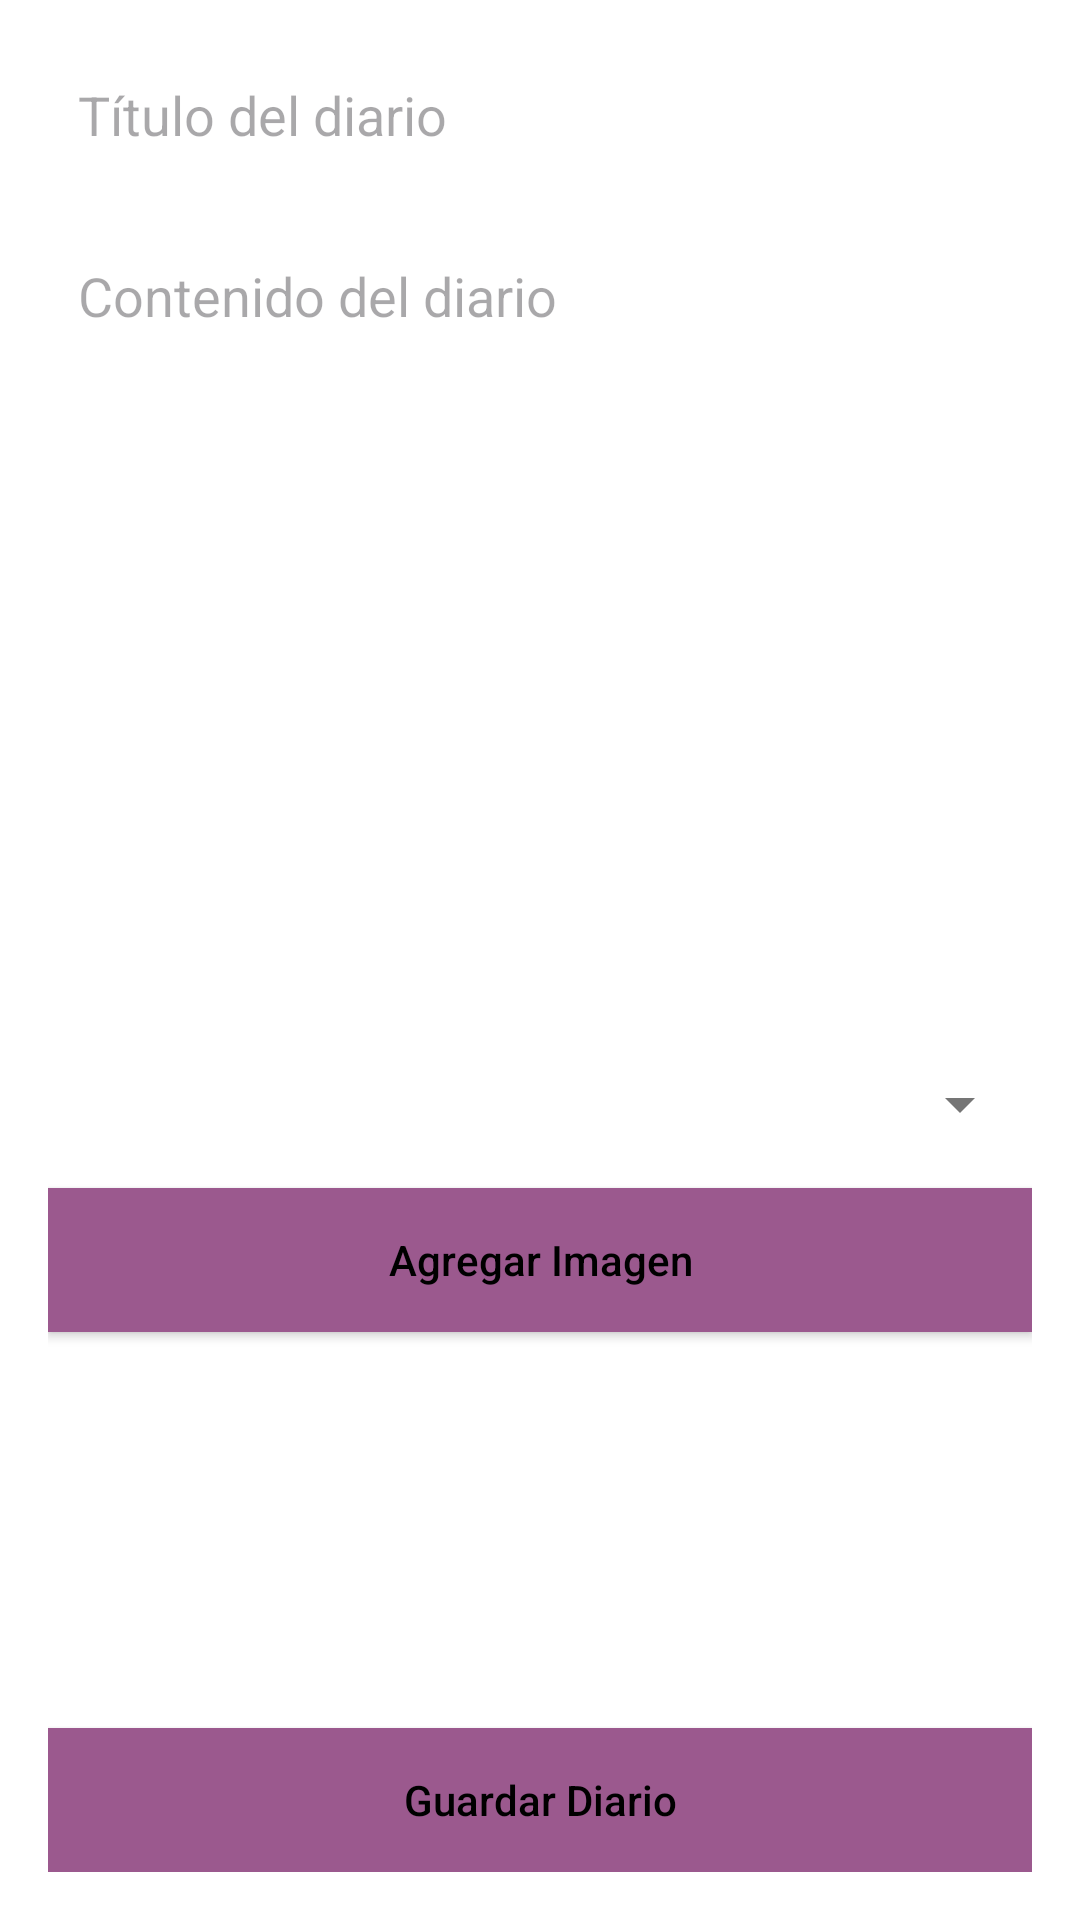

Produce the Android XML layout that renders to this screen, including the resource entries it uses.
<!-- AndroidManifest.xml: application theme AppTheme -->
<!-- res/layout/fragment_new_journal.xml -->
<?xml version="1.0" encoding="utf-8"?>
<FrameLayout xmlns:android="http://schemas.android.com/apk/res/android"

    xmlns:tools="http://schemas.android.com/tools"
    android:layout_width="match_parent"
    android:layout_height="match_parent"
    tools:context=".ui.newjournal.NewJournalFragment">

    
    <LinearLayout
        android:id="@+id/mainContent"
        android:layout_width="match_parent"
        android:layout_height="match_parent"
        android:orientation="vertical"
        android:padding="16dp">

        
        <EditText
            android:id="@+id/etJournalTitle"
            android:layout_width="match_parent"
            android:layout_height="wrap_content"
            android:hint="Título del diario"
            android:padding="10dp"
            android:textColor="@color/mySecondary"
            android:background="?attr/selectableItemBackground"
            android:layout_marginBottom="16dp"/>

        
        <EditText
            android:id="@+id/etJournalContent"
            android:layout_width="match_parent"
            android:layout_height="0dp"
            android:layout_weight="1"
            android:hint="Contenido del diario"
            android:padding="10dp"
            android:textColor="@color/mySecondary"
            android:background="?attr/selectableItemBackground"
            android:gravity="top"
            android:layout_marginBottom="16dp"/>

        
        <Spinner
            android:id="@+id/spinnerEmotion"
            android:layout_width="match_parent"
            android:layout_height="wrap_content"
            android:layout_marginBottom="16dp"/>

        
        <Button
            android:id="@+id/btnAddImage"
            android:layout_width="match_parent"
            android:layout_height="wrap_content"
            android:text="Agregar Imagen"
            android:background="@color/myPrimary"
            android:textAllCaps="false"
            android:layout_marginBottom="16dp"/>

        
        <androidx.recyclerview.widget.RecyclerView
            android:id="@+id/recyclerViewImages"
            android:layout_width="match_parent"
            android:layout_height="100dp"
            android:orientation="horizontal"
            android:layout_marginBottom="16dp"/>

        
        <Button
            android:id="@+id/btnSaveJournal"
            android:layout_width="match_parent"
            android:layout_height="wrap_content"
            android:text="Guardar Diario"
            android:background="@color/myPrimary"
            android:textAllCaps="false"/>
    </LinearLayout>

    
    <LinearLayout
        android:id="@+id/loadingScreen"
        android:layout_width="match_parent"
        android:layout_height="match_parent"
        android:background="#80000000"
        android:gravity="center"
        android:orientation="vertical"
        android:visibility="gone">

    <ProgressBar
        android:layout_width="wrap_content"
        android:layout_height="wrap_content" />

    <TextView
        android:layout_width="wrap_content"
        android:layout_height="wrap_content"
        android:layout_marginTop="16dp"
        android:text="Guardando..."
        android:textColor="@android:color/white"
        android:textSize="16sp" />
    </LinearLayout>
</FrameLayout>
<!-- resources referenced by this layout -->
<resources>
  <color name="myPrimary">#9B598E</color>
  <color name="mySecondary">#ECACE2</color>
  <style name="AppTheme" parent="Theme.Material3.DayNight.NoActionBar">
          
          <item name="colorPrimary">@color/myPrimary</item>
          <item name="colorSecondary">@color/mySecondary</item>
          <item name="colorAccent">@color/accent_color</item>
          <item name="android:colorBackground">@color/regular_background</item>
          <item name="android:textColorPrimary">@color/primary_text_color</item>
          <item name="android:textColorSecondary">@color/secondary_text_color</item>
      </style>
  <color name="accent_color">#FF4081</color>
  <color name="regular_background">#FFFFFF</color>
  <color name="primary_text_color">#000000</color>
  <color name="secondary_text_color">#757575</color>
</resources>
